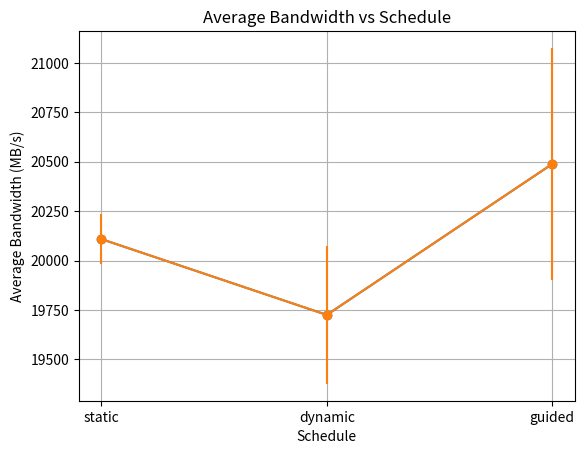

This chart was generated by the following Python code:
import numpy as np
import matplotlib.pyplot as plt

# Data for plotting
labels = ["static", "dynamic", "guided"]
average_bw = [20108.579176, 19724.558093, 20488.597358]
standard_deviation_bw = [127.270531, 349.466628, 587.777823]


if __name__ == '__main__':
    fig, ax = plt.subplots()
    ax.plot(labels, average_bw, 'o-')
    ax.errorbar(labels, average_bw, yerr=standard_deviation_bw, fmt='o-')
    ax.set(xlabel='Schedule', ylabel='Average Bandwidth (MB/s)',
           title='Average Bandwidth vs Schedule')
    ax.grid()
    fig.savefig("2_3plot.png")
    plt.show()